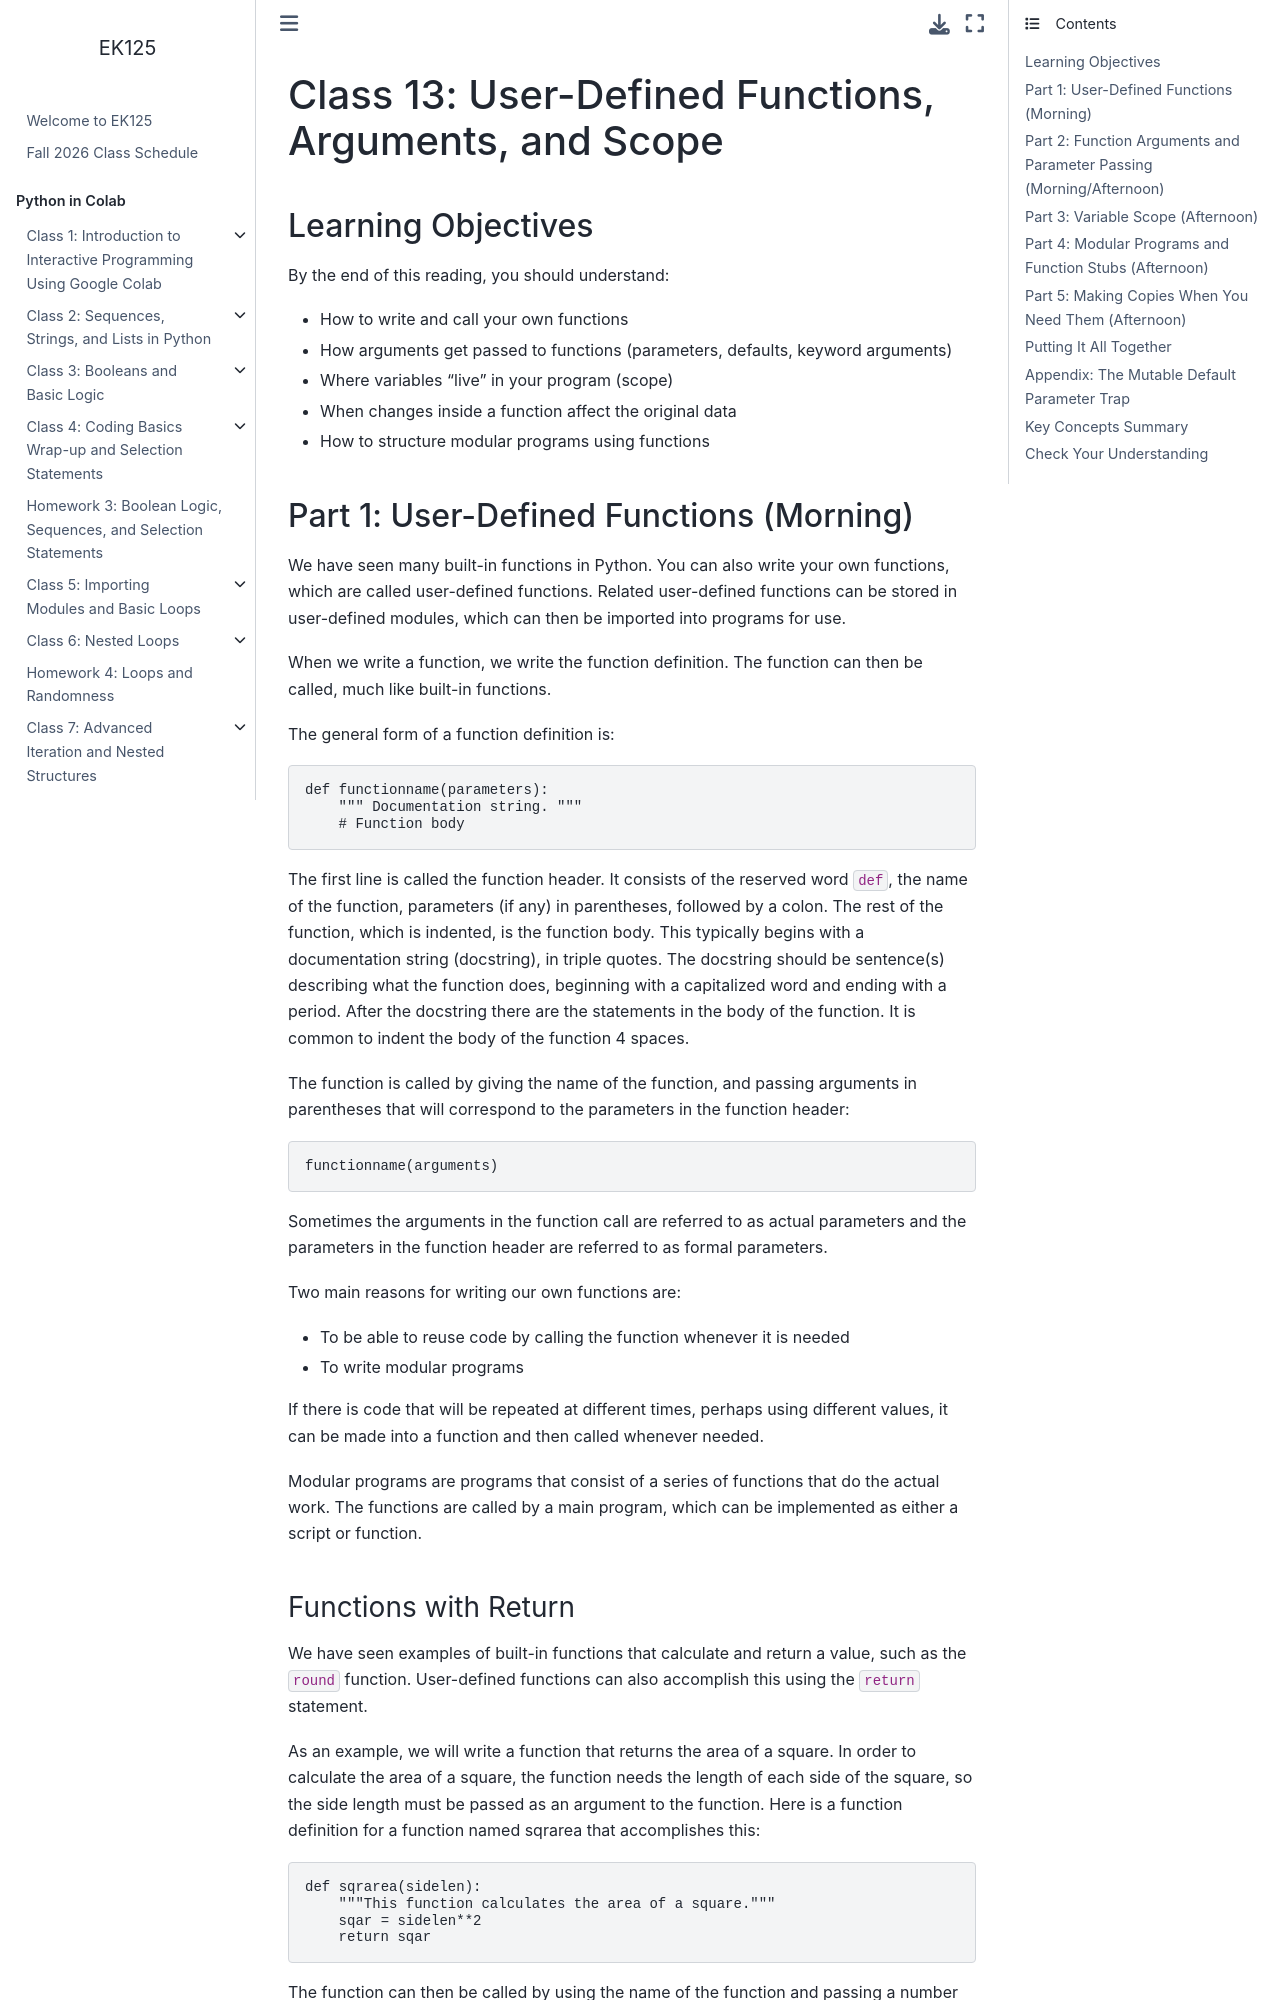

repository: BU-EK125/EK125 · page: class/Class13.html · generator: jekyll

# Class 13: User-Defined Functions, Arguments, and Scope

## Learning Objectives
By the end of this reading, you should understand:
- How to write and call your own functions
- How arguments get passed to functions (parameters, defaults, keyword arguments)
- Where variables "live" in your program (scope)
- When changes inside a function affect the original data
- How to structure modular programs using functions

## Part 1: User-Defined Functions (Morning)

We have seen many built-in functions in Python. You can also write your own functions, which are called user-defined functions. Related user-defined functions can be stored in user-defined modules, which can then be imported into programs for use.

When we write a function, we write the function definition. The function can then be called, much like built-in functions.

The general form of a function definition is:

```python
def functionname(parameters):
    """ Documentation string. """
    # Function body
```

The first line is called the function header. It consists of the reserved word `def`, the name of the function, parameters (if any) in parentheses, followed by a colon. The rest of the function, which is indented, is the function body. This typically begins with a documentation string (docstring), in triple quotes. The docstring should be sentence(s) describing what the function does, beginning with a capitalized word and ending with a period. After the docstring there are the statements in the body of the function. It is common to indent the body of the function 4 spaces.

The function is called by giving the name of the function, and passing arguments in parentheses that will correspond to the parameters in the function header:

```python
functionname(arguments)
```

Sometimes the arguments in the function call are referred to as actual parameters and the parameters in the function header are referred to as formal parameters.

Two main reasons for writing our own functions are:

- To be able to reuse code by calling the function whenever it is needed
- To write modular programs

If there is code that will be repeated at different times, perhaps using different values, it can be made into a function and then called whenever needed.

Modular programs are programs that consist of a series of functions that do the actual work. The functions are called by a main program, which can be implemented as either a script or function.
